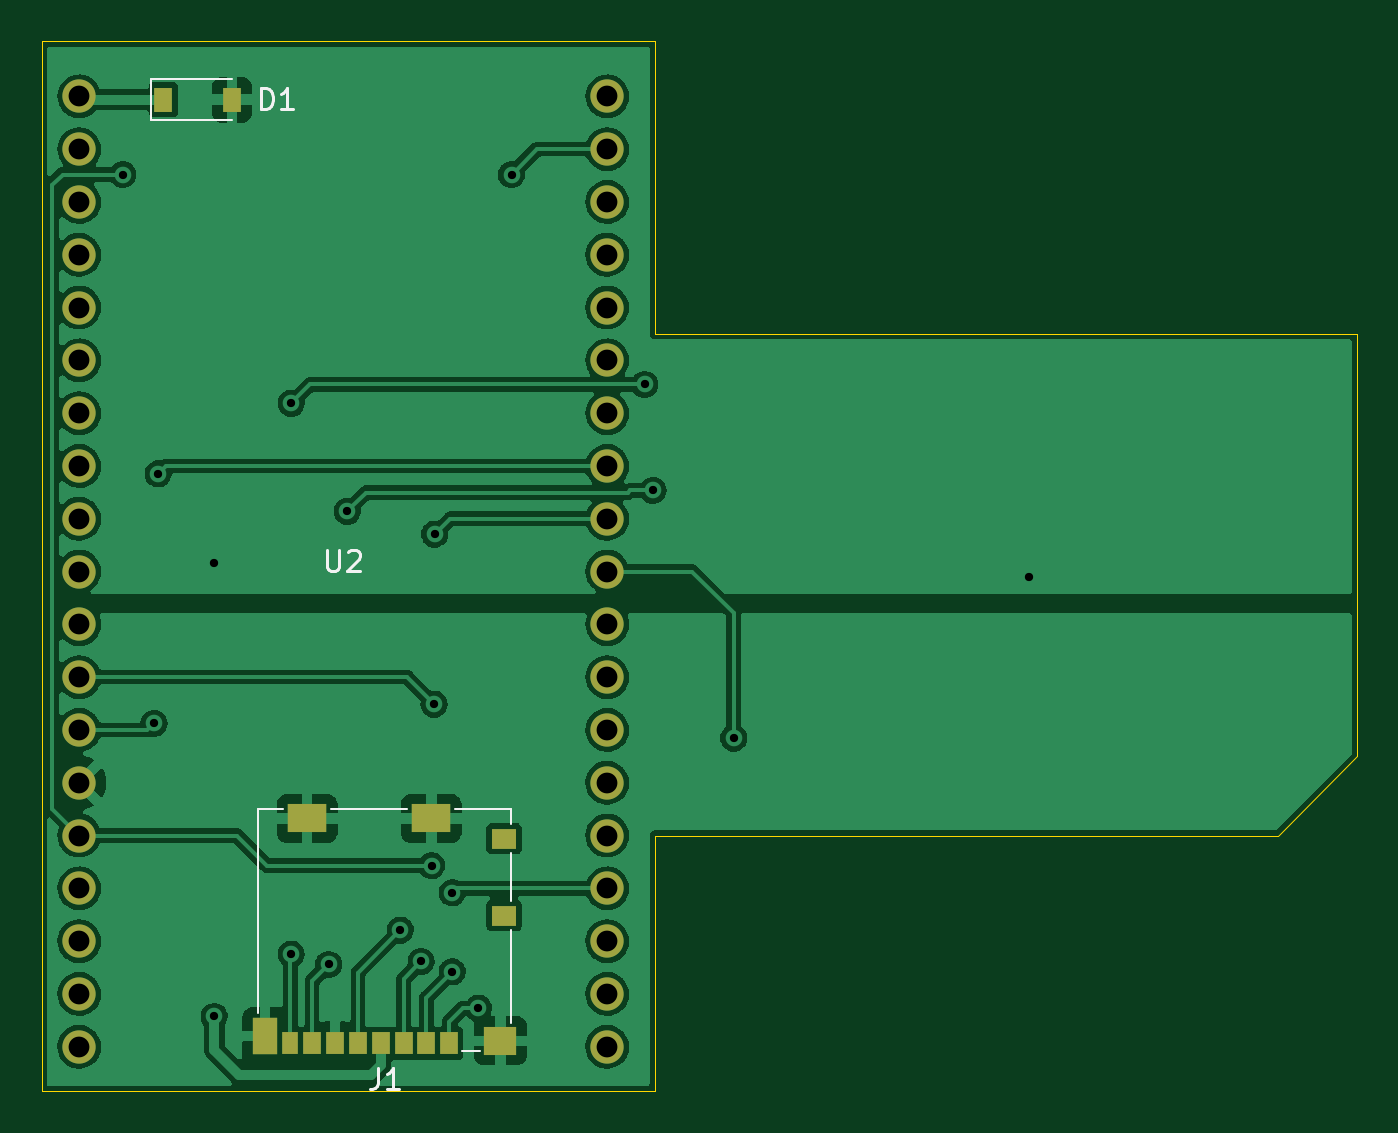
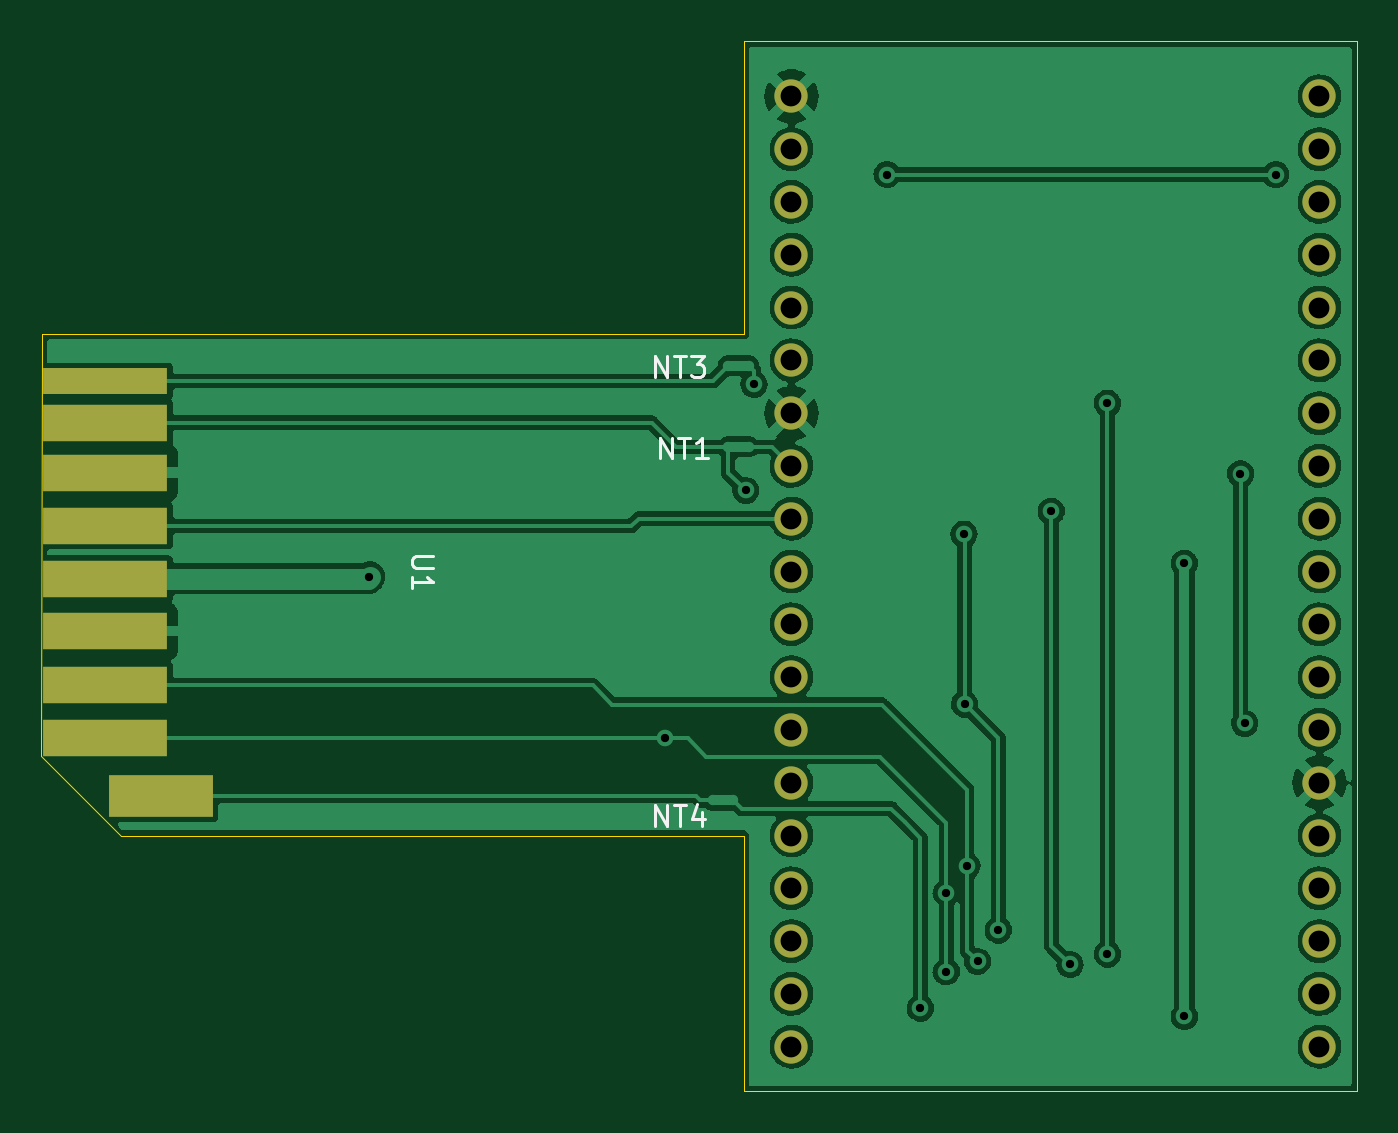
Circuit board: 11 layer files. Board 63.3 x 50.5 mm.
- bottom_copper: sd_bt_streamer-B_Cu.gbr (138260 bytes)
- bottom_mask: sd_bt_streamer-B_Mask.gbr (1806 bytes)
- paste: sd_bt_streamer-B_Paste.gbr (806 bytes)
- bottom_silk: sd_bt_streamer-B_Silkscreen.gbr (2218 bytes)
- outline: sd_bt_streamer-Edge_Cuts.gbr (1449 bytes)
- top_copper: sd_bt_streamer-F_Cu.gbr (149104 bytes)
- top_mask: sd_bt_streamer-F_Mask.gbr (2145 bytes)
- paste: sd_bt_streamer-F_Paste.gbr (1145 bytes)
- top_silk: sd_bt_streamer-F_Silkscreen.gbr (2492 bytes)
- drill: sd_bt_streamer-NPTH.drl (288 bytes)
- drill: sd_bt_streamer-PTH.drl (1322 bytes)

=== bottom_copper: sd_bt_streamer-B_Cu.gbr (138260 bytes, source omitted) ===
=== bottom_mask: sd_bt_streamer-B_Mask.gbr ===
%TF.GenerationSoftware,KiCad,Pcbnew,(6.0.6-0)*%
%TF.CreationDate,2022-07-29T16:47:40-07:00*%
%TF.ProjectId,sd_bt_streamer,73645f62-745f-4737-9472-65616d65722e,rev?*%
%TF.SameCoordinates,Original*%
%TF.FileFunction,Soldermask,Bot*%
%TF.FilePolarity,Negative*%
%FSLAX46Y46*%
G04 Gerber Fmt 4.6, Leading zero omitted, Abs format (unit mm)*
G04 Created by KiCad (PCBNEW (6.0.6-0)) date 2022-07-29 16:47:40*
%MOMM*%
%LPD*%
G01*
G04 APERTURE LIST*
%ADD10C,1.600000*%
%ADD11R,5.000000X2.000000*%
%ADD12R,6.000000X1.250000*%
%ADD13R,6.000000X1.750000*%
G04 APERTURE END LIST*
D10*
%TO.C,U2*%
X149300000Y-58640000D03*
X149300000Y-61180000D03*
X149300000Y-63720000D03*
X149300000Y-66260000D03*
X149300000Y-68800000D03*
X149300000Y-71340000D03*
X149300000Y-73880000D03*
X149300000Y-76420000D03*
X149300000Y-78960000D03*
X149300000Y-81500000D03*
X149300000Y-84040000D03*
X149300000Y-86580000D03*
X149300000Y-89120000D03*
X149300000Y-91660000D03*
X149300000Y-94200000D03*
X149300000Y-96740000D03*
X149300000Y-99280000D03*
X149300000Y-101820000D03*
X149300000Y-104360000D03*
X174700000Y-104360000D03*
X174700000Y-101820000D03*
X174700000Y-99280000D03*
X174700000Y-96740000D03*
X174700000Y-94200000D03*
X174700000Y-91660000D03*
X174700000Y-89120000D03*
X174700000Y-86580000D03*
X174700000Y-84040000D03*
X174700000Y-81500000D03*
X174700000Y-78960000D03*
X174700000Y-76420000D03*
X174700000Y-73880000D03*
X174700000Y-71340000D03*
X174700000Y-68800000D03*
X174700000Y-66260000D03*
X174700000Y-63720000D03*
X174700000Y-61180000D03*
X174700000Y-58640000D03*
%TD*%
D11*
%TO.C,U1*%
X205030000Y-92300000D03*
D12*
X207703000Y-72340000D03*
D13*
X207703000Y-74340000D03*
X207703000Y-76740000D03*
X207703000Y-79305000D03*
X207703000Y-81840000D03*
X207703000Y-84370000D03*
X207703000Y-86965000D03*
X207703000Y-89514600D03*
%TD*%
M02*

=== paste: sd_bt_streamer-B_Paste.gbr ===
%TF.GenerationSoftware,KiCad,Pcbnew,(6.0.6-0)*%
%TF.CreationDate,2022-07-29T16:47:40-07:00*%
%TF.ProjectId,sd_bt_streamer,73645f62-745f-4737-9472-65616d65722e,rev?*%
%TF.SameCoordinates,Original*%
%TF.FileFunction,Paste,Bot*%
%TF.FilePolarity,Positive*%
%FSLAX46Y46*%
G04 Gerber Fmt 4.6, Leading zero omitted, Abs format (unit mm)*
G04 Created by KiCad (PCBNEW (6.0.6-0)) date 2022-07-29 16:47:40*
%MOMM*%
%LPD*%
G01*
G04 APERTURE LIST*
%ADD10R,5.000000X2.000000*%
%ADD11R,6.000000X1.250000*%
%ADD12R,6.000000X1.750000*%
G04 APERTURE END LIST*
D10*
%TO.C,U1*%
X205030000Y-92300000D03*
D11*
X207703000Y-72340000D03*
D12*
X207703000Y-74340000D03*
X207703000Y-76740000D03*
X207703000Y-79305000D03*
X207703000Y-81840000D03*
X207703000Y-84370000D03*
X207703000Y-86965000D03*
X207703000Y-89514600D03*
%TD*%
M02*

=== bottom_silk: sd_bt_streamer-B_Silkscreen.gbr ===
%TF.GenerationSoftware,KiCad,Pcbnew,(6.0.6-0)*%
%TF.CreationDate,2022-07-29T16:47:40-07:00*%
%TF.ProjectId,sd_bt_streamer,73645f62-745f-4737-9472-65616d65722e,rev?*%
%TF.SameCoordinates,Original*%
%TF.FileFunction,Legend,Bot*%
%TF.FilePolarity,Positive*%
%FSLAX46Y46*%
G04 Gerber Fmt 4.6, Leading zero omitted, Abs format (unit mm)*
G04 Created by KiCad (PCBNEW (6.0.6-0)) date 2022-07-29 16:47:40*
%MOMM*%
%LPD*%
G01*
G04 APERTURE LIST*
%ADD10C,0.150000*%
G04 APERTURE END LIST*
D10*
%TO.C,NT4*%
X181242857Y-93752380D02*
X181242857Y-92752380D01*
X180671428Y-93752380D01*
X180671428Y-92752380D01*
X180338095Y-92752380D02*
X179766666Y-92752380D01*
X180052380Y-93752380D02*
X180052380Y-92752380D01*
X179004761Y-93085714D02*
X179004761Y-93752380D01*
X179242857Y-92704761D02*
X179480952Y-93419047D01*
X178861904Y-93419047D01*
%TO.C,NT3*%
X181242857Y-72152380D02*
X181242857Y-71152380D01*
X180671428Y-72152380D01*
X180671428Y-71152380D01*
X180338095Y-71152380D02*
X179766666Y-71152380D01*
X180052380Y-72152380D02*
X180052380Y-71152380D01*
X179528571Y-71152380D02*
X178909523Y-71152380D01*
X179242857Y-71533333D01*
X179100000Y-71533333D01*
X179004761Y-71580952D01*
X178957142Y-71628571D01*
X178909523Y-71723809D01*
X178909523Y-71961904D01*
X178957142Y-72057142D01*
X179004761Y-72104761D01*
X179100000Y-72152380D01*
X179385714Y-72152380D01*
X179480952Y-72104761D01*
X179528571Y-72057142D01*
%TO.C,NT1*%
X181042857Y-76052380D02*
X181042857Y-75052380D01*
X180471428Y-76052380D01*
X180471428Y-75052380D01*
X180138095Y-75052380D02*
X179566666Y-75052380D01*
X179852380Y-76052380D02*
X179852380Y-75052380D01*
X178709523Y-76052380D02*
X179280952Y-76052380D01*
X178995238Y-76052380D02*
X178995238Y-75052380D01*
X179090476Y-75195238D01*
X179185714Y-75290476D01*
X179280952Y-75338095D01*
%TO.C,U1*%
X191952380Y-80738095D02*
X192761904Y-80738095D01*
X192857142Y-80785714D01*
X192904761Y-80833333D01*
X192952380Y-80928571D01*
X192952380Y-81119047D01*
X192904761Y-81214285D01*
X192857142Y-81261904D01*
X192761904Y-81309523D01*
X191952380Y-81309523D01*
X192952380Y-82309523D02*
X192952380Y-81738095D01*
X192952380Y-82023809D02*
X191952380Y-82023809D01*
X192095238Y-81928571D01*
X192190476Y-81833333D01*
X192238095Y-81738095D01*
%TD*%
M02*

=== outline: sd_bt_streamer-Edge_Cuts.gbr ===
%TF.GenerationSoftware,KiCad,Pcbnew,(6.0.6-0)*%
%TF.CreationDate,2022-07-29T16:47:40-07:00*%
%TF.ProjectId,sd_bt_streamer,73645f62-745f-4737-9472-65616d65722e,rev?*%
%TF.SameCoordinates,Original*%
%TF.FileFunction,Profile,NP*%
%FSLAX46Y46*%
G04 Gerber Fmt 4.6, Leading zero omitted, Abs format (unit mm)*
G04 Created by KiCad (PCBNEW (6.0.6-0)) date 2022-07-29 16:47:40*
%MOMM*%
%LPD*%
G01*
G04 APERTURE LIST*
%TA.AperFunction,Profile*%
%ADD10C,0.050000*%
%TD*%
G04 APERTURE END LIST*
D10*
X147500000Y-106500000D02*
X177000000Y-106500000D01*
X147500000Y-56000000D02*
X147500000Y-106500000D01*
X177000000Y-56000000D02*
X147500000Y-56000000D01*
X177000000Y-70070000D02*
X177000000Y-56000000D01*
X177000000Y-99400000D02*
X177000000Y-106500000D01*
X177000000Y-94200000D02*
X177000000Y-99400000D01*
X178600000Y-94200000D02*
X177000000Y-94200000D01*
X179260000Y-70070000D02*
X177000000Y-70070000D01*
X185540000Y-70070000D02*
X179260000Y-70070000D01*
X192420000Y-70070000D02*
X185540000Y-70070000D01*
X197530000Y-70070000D02*
X192420000Y-70070000D01*
X202000000Y-70070000D02*
X197530000Y-70070000D01*
X205830000Y-70070000D02*
X202000000Y-70070000D01*
X210000000Y-70070000D02*
X205830000Y-70070000D01*
X210770000Y-70070000D02*
X210000000Y-70070000D01*
X210770000Y-70080000D02*
X210770000Y-70070000D01*
X206970000Y-94200000D02*
X178600000Y-94200000D01*
X210780000Y-90390000D02*
X206970000Y-94200000D01*
X210770000Y-70080000D02*
X210780000Y-90390000D01*
M02*

=== top_copper: sd_bt_streamer-F_Cu.gbr (149104 bytes, source omitted) ===
=== top_mask: sd_bt_streamer-F_Mask.gbr ===
%TF.GenerationSoftware,KiCad,Pcbnew,(6.0.6-0)*%
%TF.CreationDate,2022-07-29T16:47:40-07:00*%
%TF.ProjectId,sd_bt_streamer,73645f62-745f-4737-9472-65616d65722e,rev?*%
%TF.SameCoordinates,Original*%
%TF.FileFunction,Soldermask,Top*%
%TF.FilePolarity,Negative*%
%FSLAX46Y46*%
G04 Gerber Fmt 4.6, Leading zero omitted, Abs format (unit mm)*
G04 Created by KiCad (PCBNEW (6.0.6-0)) date 2022-07-29 16:47:40*
%MOMM*%
%LPD*%
G01*
G04 APERTURE LIST*
%ADD10R,1.900000X1.350000*%
%ADD11R,1.200000X1.000000*%
%ADD12R,1.550000X1.350000*%
%ADD13R,1.170000X1.800000*%
%ADD14R,0.850000X1.100000*%
%ADD15R,0.750000X1.100000*%
%ADD16C,1.600000*%
%ADD17R,0.900000X1.200000*%
G04 APERTURE END LIST*
D10*
%TO.C,J1*%
X160270000Y-93375000D03*
X166240000Y-93375000D03*
D11*
X169740000Y-98050000D03*
X169740000Y-94350000D03*
D12*
X169565000Y-104075000D03*
D13*
X158245000Y-103850000D03*
D14*
X160505000Y-104200000D03*
X161605000Y-104200000D03*
X162705000Y-104200000D03*
X163805000Y-104200000D03*
X164905000Y-104200000D03*
X166005000Y-104200000D03*
D15*
X159455000Y-104200000D03*
D14*
X167105000Y-104200000D03*
%TD*%
D16*
%TO.C,U2*%
X149300000Y-58640000D03*
X149300000Y-61180000D03*
X149300000Y-63720000D03*
X149300000Y-66260000D03*
X149300000Y-68800000D03*
X149300000Y-71340000D03*
X149300000Y-73880000D03*
X149300000Y-76420000D03*
X149300000Y-78960000D03*
X149300000Y-81500000D03*
X149300000Y-84040000D03*
X149300000Y-86580000D03*
X149300000Y-89120000D03*
X149300000Y-91660000D03*
X149300000Y-94200000D03*
X149300000Y-96740000D03*
X149300000Y-99280000D03*
X149300000Y-101820000D03*
X149300000Y-104360000D03*
X174700000Y-104360000D03*
X174700000Y-101820000D03*
X174700000Y-99280000D03*
X174700000Y-96740000D03*
X174700000Y-94200000D03*
X174700000Y-91660000D03*
X174700000Y-89120000D03*
X174700000Y-86580000D03*
X174700000Y-84040000D03*
X174700000Y-81500000D03*
X174700000Y-78960000D03*
X174700000Y-76420000D03*
X174700000Y-73880000D03*
X174700000Y-71340000D03*
X174700000Y-68800000D03*
X174700000Y-66260000D03*
X174700000Y-63720000D03*
X174700000Y-61180000D03*
X174700000Y-58640000D03*
%TD*%
D17*
%TO.C,D1*%
X153350000Y-58800000D03*
X156650000Y-58800000D03*
%TD*%
M02*

=== paste: sd_bt_streamer-F_Paste.gbr ===
%TF.GenerationSoftware,KiCad,Pcbnew,(6.0.6-0)*%
%TF.CreationDate,2022-07-29T16:47:40-07:00*%
%TF.ProjectId,sd_bt_streamer,73645f62-745f-4737-9472-65616d65722e,rev?*%
%TF.SameCoordinates,Original*%
%TF.FileFunction,Paste,Top*%
%TF.FilePolarity,Positive*%
%FSLAX46Y46*%
G04 Gerber Fmt 4.6, Leading zero omitted, Abs format (unit mm)*
G04 Created by KiCad (PCBNEW (6.0.6-0)) date 2022-07-29 16:47:40*
%MOMM*%
%LPD*%
G01*
G04 APERTURE LIST*
%ADD10R,1.900000X1.350000*%
%ADD11R,1.200000X1.000000*%
%ADD12R,1.550000X1.350000*%
%ADD13R,1.170000X1.800000*%
%ADD14R,0.850000X1.100000*%
%ADD15R,0.750000X1.100000*%
%ADD16R,0.900000X1.200000*%
G04 APERTURE END LIST*
D10*
%TO.C,J1*%
X160270000Y-93375000D03*
X166240000Y-93375000D03*
D11*
X169740000Y-98050000D03*
X169740000Y-94350000D03*
D12*
X169565000Y-104075000D03*
D13*
X158245000Y-103850000D03*
D14*
X160505000Y-104200000D03*
X161605000Y-104200000D03*
X162705000Y-104200000D03*
X163805000Y-104200000D03*
X164905000Y-104200000D03*
X166005000Y-104200000D03*
D15*
X159455000Y-104200000D03*
D14*
X167105000Y-104200000D03*
%TD*%
D16*
%TO.C,D1*%
X153350000Y-58800000D03*
X156650000Y-58800000D03*
%TD*%
M02*

=== top_silk: sd_bt_streamer-F_Silkscreen.gbr ===
%TF.GenerationSoftware,KiCad,Pcbnew,(6.0.6-0)*%
%TF.CreationDate,2022-07-29T16:47:40-07:00*%
%TF.ProjectId,sd_bt_streamer,73645f62-745f-4737-9472-65616d65722e,rev?*%
%TF.SameCoordinates,Original*%
%TF.FileFunction,Legend,Top*%
%TF.FilePolarity,Positive*%
%FSLAX46Y46*%
G04 Gerber Fmt 4.6, Leading zero omitted, Abs format (unit mm)*
G04 Created by KiCad (PCBNEW (6.0.6-0)) date 2022-07-29 16:47:40*
%MOMM*%
%LPD*%
G01*
G04 APERTURE LIST*
%ADD10C,0.150000*%
%ADD11C,0.120000*%
G04 APERTURE END LIST*
D10*
%TO.C,J1*%
X163666666Y-105382380D02*
X163666666Y-106096666D01*
X163619047Y-106239523D01*
X163523809Y-106334761D01*
X163380952Y-106382380D01*
X163285714Y-106382380D01*
X164666666Y-106382380D02*
X164095238Y-106382380D01*
X164380952Y-106382380D02*
X164380952Y-105382380D01*
X164285714Y-105525238D01*
X164190476Y-105620476D01*
X164095238Y-105668095D01*
%TO.C,U2*%
X161238095Y-80452380D02*
X161238095Y-81261904D01*
X161285714Y-81357142D01*
X161333333Y-81404761D01*
X161428571Y-81452380D01*
X161619047Y-81452380D01*
X161714285Y-81404761D01*
X161761904Y-81357142D01*
X161809523Y-81261904D01*
X161809523Y-80452380D01*
X162238095Y-80547619D02*
X162285714Y-80500000D01*
X162380952Y-80452380D01*
X162619047Y-80452380D01*
X162714285Y-80500000D01*
X162761904Y-80547619D01*
X162809523Y-80642857D01*
X162809523Y-80738095D01*
X162761904Y-80880952D01*
X162190476Y-81452380D01*
X162809523Y-81452380D01*
%TO.C,D1*%
X158061904Y-59252380D02*
X158061904Y-58252380D01*
X158300000Y-58252380D01*
X158442857Y-58300000D01*
X158538095Y-58395238D01*
X158585714Y-58490476D01*
X158633333Y-58680952D01*
X158633333Y-58823809D01*
X158585714Y-59014285D01*
X158538095Y-59109523D01*
X158442857Y-59204761D01*
X158300000Y-59252380D01*
X158061904Y-59252380D01*
X159585714Y-59252380D02*
X159014285Y-59252380D01*
X159300000Y-59252380D02*
X159300000Y-58252380D01*
X159204761Y-58395238D01*
X159109523Y-58490476D01*
X159014285Y-58538095D01*
D11*
%TO.C,J1*%
X168590000Y-104570000D02*
X167730000Y-104570000D01*
X157890000Y-92930000D02*
X157890000Y-102750000D01*
X159120000Y-92930000D02*
X157890000Y-92930000D01*
X165090000Y-92930000D02*
X161420000Y-92930000D01*
X170070000Y-92930000D02*
X167390000Y-92930000D01*
X170070000Y-93650000D02*
X170070000Y-92930000D01*
X170070000Y-97350000D02*
X170070000Y-95050000D01*
X170070000Y-103200000D02*
X170070000Y-98750000D01*
%TO.C,D1*%
X152750000Y-57800000D02*
X156650000Y-57800000D01*
X152750000Y-57800000D02*
X152750000Y-59800000D01*
X152750000Y-59800000D02*
X156650000Y-59800000D01*
%TD*%
M02*

=== drill: sd_bt_streamer-NPTH.drl ===
M48
; DRILL file {KiCad (6.0.6-0)} date Friday, July 29, 2022 at 04:47:48 PM
; FORMAT={-:-/ absolute / inch / decimal}
; #@! TF.CreationDate,2022-07-29T16:47:48-07:00
; #@! TF.GenerationSoftware,Kicad,Pcbnew,(6.0.6-0)
; #@! TF.FileFunction,NonPlated,1,2,NPTH
FMAT,2
INCH
%
G90
G05
T0
M30

=== drill: sd_bt_streamer-PTH.drl ===
M48
; DRILL file {KiCad (6.0.6-0)} date Friday, July 29, 2022 at 04:47:48 PM
; FORMAT={-:-/ absolute / inch / decimal}
; #@! TF.CreationDate,2022-07-29T16:47:48-07:00
; #@! TF.GenerationSoftware,Kicad,Pcbnew,(6.0.6-0)
; #@! TF.FileFunction,Plated,1,2,PTH
FMAT,2
INCH
; #@! TA.AperFunction,Plated,PTH,ViaDrill
T1C0.0157
; #@! TA.AperFunction,Plated,PTH,ComponentDrill
T2C0.0394
%
G90
G05
T1
X5.9606Y-2.4567
X6.0197Y-3.4961
X6.0276Y-3.0236
X6.1339Y-3.1929
X6.1339Y-4.0512
X6.2795Y-2.8898
X6.2795Y-3.9331
X6.3504Y-3.9528
X6.3858Y-3.0945
X6.4862Y-3.8878
X6.5256Y-3.9469
X6.5453Y-3.7657
X6.5502Y-3.4596
X6.5512Y-3.1378
X6.5846Y-3.8169
X6.5846Y-3.9665
X6.6339Y-4.0354
X6.6969Y-2.4567
X6.9488Y-2.8543
X6.9646Y-3.0551
X7.1175Y-3.5242
X7.6772Y-3.2185
T2
X5.878Y-2.3087
X5.878Y-2.4087
X5.878Y-2.5087
X5.878Y-2.6087
X5.878Y-2.7087
X5.878Y-2.8087
X5.878Y-2.9087
X5.878Y-3.0087
X5.878Y-3.1087
X5.878Y-3.2087
X5.878Y-3.3087
X5.878Y-3.4087
X5.878Y-3.5087
X5.878Y-3.6087
X5.878Y-3.7087
X5.878Y-3.8087
X5.878Y-3.9087
X5.878Y-4.0087
X5.878Y-4.1087
X6.878Y-2.3087
X6.878Y-2.4087
X6.878Y-2.5087
X6.878Y-2.6087
X6.878Y-2.7087
X6.878Y-2.8087
X6.878Y-2.9087
X6.878Y-3.0087
X6.878Y-3.1087
X6.878Y-3.2087
X6.878Y-3.3087
X6.878Y-3.4087
X6.878Y-3.5087
X6.878Y-3.6087
X6.878Y-3.7087
X6.878Y-3.8087
X6.878Y-3.9087
X6.878Y-4.0087
X6.878Y-4.1087
T0
M30
